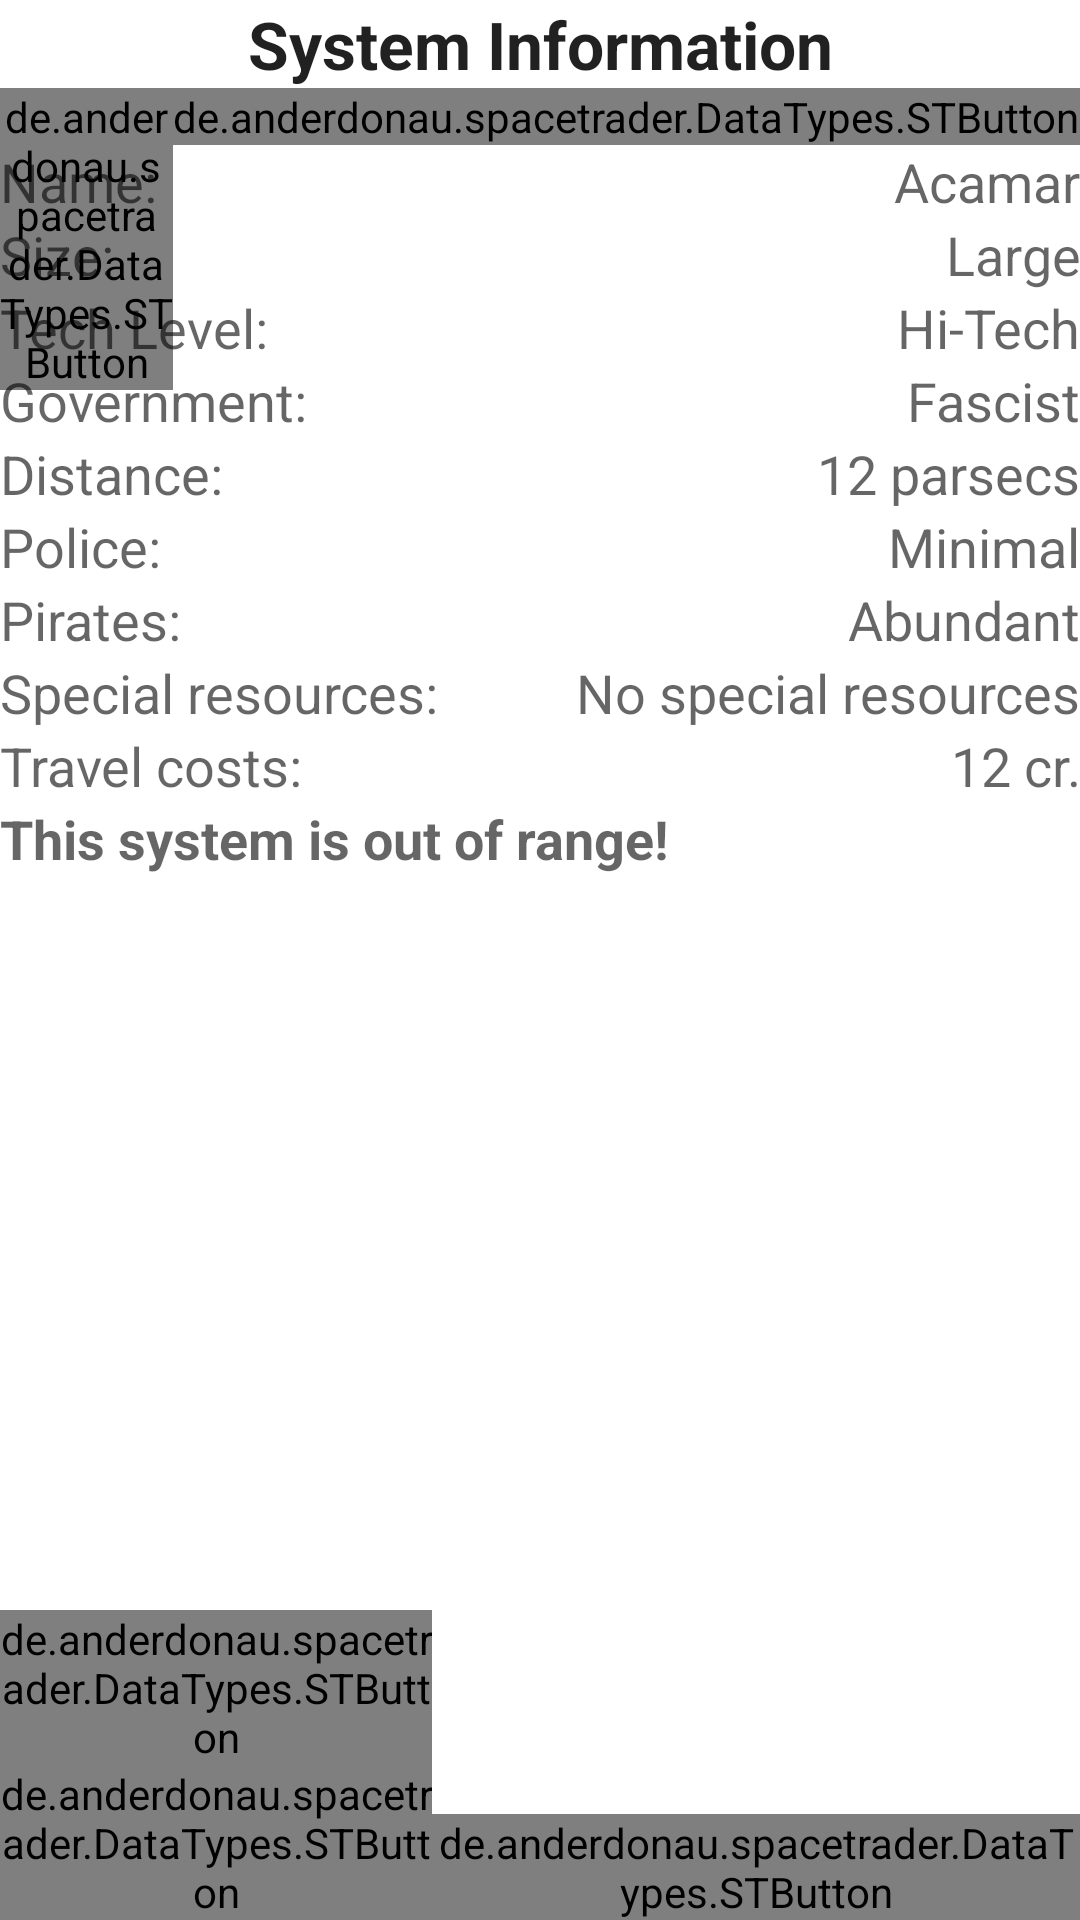

Layout XML and referenced resources for this Android screen:
<!-- AndroidManifest.xml: fallback theme Theme.MaterialComponents.DayNight.NoActionBar -->
<!-- res/layout/fragment_remote_system_information.xml -->
<RelativeLayout xmlns:android="http://schemas.android.com/apk/res/android"
                xmlns:tools="http://schemas.android.com/tools"
                android:layout_width="match_parent"
                android:layout_height="match_parent"
                tools:context=".WelcomeScreen"
                android:orientation="vertical"
		>

	<TextView
			android:layout_width="match_parent"
			android:layout_height="wrap_content"
			android:textAppearance="?android:attr/textAppearanceLarge"
			android:text="System Information"
			android:id="@+id/textView"
			android:layout_alignParentTop="true"
			android:layout_centerHorizontal="true"
			android:textStyle="bold"
			android:gravity="center_horizontal"
			android:layout_alignParentLeft="true"
			android:layout_marginLeft="0dp"
			android:layout_marginTop="0dp"/>

	<de.anderdonau.spacetrader.DataTypes.STButton
			android:layout_width="wrap_content"
			android:layout_height="wrap_content"
			android:text="&#x2192;"
			android:id="@+id/btnPriceListNext"
			android:layout_below="@+id/textView"
			android:onClick="btnNextSystem"
			android:layout_alignParentRight="true"
			style="@style/BuySellButtons"/>

	<de.anderdonau.spacetrader.DataTypes.STButton
			android:layout_width="wrap_content"
			android:layout_height="wrap_content"
			android:text="&#x2190;"
			android:id="@+id/btnPriceListPrev"
			android:onClick="btnNextSystem"
			android:layout_toLeftOf="@+id/btnPriceListNext"
			android:layout_alignTop="@+id/btnPriceListNext"
			style="@style/BuySellButtons"/>

	<ScrollView
			android:layout_width="fill_parent"
			android:layout_height="wrap_content"
			android:id="@+id/scrollView"
			android:layout_below="@+id/btnPriceListNext"
			android:layout_above="@+id/buttonGroup">

		<LinearLayout
				android:orientation="vertical"
				android:layout_width="fill_parent"
				android:layout_height="wrap_content">

			<RelativeLayout
					android:layout_width="fill_parent"
					android:layout_height="fill_parent">

				<TextView
						android:layout_width="wrap_content"
						android:layout_height="wrap_content"
						android:textAppearance="?android:attr/textAppearanceMedium"
						android:text="Name:"
						android:id="@+id/strDescName"
						android:layout_alignParentLeft="true"

						/>

				<TextView
						android:layout_width="wrap_content"
						android:layout_height="wrap_content"
						android:textAppearance="?android:attr/textAppearanceMedium"
						android:text="Size:"
						android:id="@+id/strDescSize"
						android:layout_below="@+id/strDescName"
						android:layout_alignParentLeft="true"

						/>

				<TextView
						android:layout_width="wrap_content"
						android:layout_height="wrap_content"
						android:textAppearance="?android:attr/textAppearanceMedium"
						android:text="Tech Level:"
						android:id="@+id/strDescTechLevel"
						android:layout_below="@+id/strDescSize"
						android:layout_alignParentLeft="true"

						/>

				<TextView
						android:layout_width="wrap_content"
						android:layout_height="wrap_content"
						android:textAppearance="?android:attr/textAppearanceMedium"
						android:text="Government:"
						android:id="@+id/strDescGovernment"
						android:layout_below="@+id/strDescTechLevel"
						android:layout_alignParentLeft="true"

						/>

				<TextView
						android:layout_width="wrap_content"
						android:layout_height="wrap_content"
						android:textAppearance="?android:attr/textAppearanceMedium"
						android:text="Distance:"
						android:id="@+id/strDescDistance"
						android:layout_below="@+id/strDescGovernment"
						android:layout_alignParentLeft="true"

						/>

				<TextView
						android:layout_width="wrap_content"
						android:layout_height="wrap_content"
						android:textAppearance="?android:attr/textAppearanceMedium"
						android:text="Police:"
						android:id="@+id/strDescPolice"
						android:layout_below="@+id/strDescDistance"
						android:layout_alignParentLeft="true"

						/>

				<TextView
						android:layout_width="wrap_content"
						android:layout_height="wrap_content"
						android:textAppearance="?android:attr/textAppearanceMedium"
						android:text="Pirates:"
						android:id="@+id/strDescPirates"
						android:layout_below="@+id/strDescPolice"
						android:layout_alignParentLeft="true"
						/>

				<TextView
						android:layout_width="wrap_content"
						android:layout_height="wrap_content"
						android:textAppearance="?android:attr/textAppearanceMedium"
						android:text="Special resources:"
						android:id="@+id/strDescResources"
						android:layout_below="@+id/strDescPirates"/>

				<TextView
						android:layout_width="wrap_content"
						android:layout_height="wrap_content"
						android:textAppearance="?android:attr/textAppearanceMedium"
						android:text="Travel costs:"
						android:id="@+id/strDescTravelCosts"
						android:layout_below="@+id/strDescResources"
						android:layout_alignParentLeft="true"

						/>

				<TextView
						android:layout_width="wrap_content"
						android:layout_height="wrap_content"
						android:textAppearance="?android:attr/textAppearanceMedium"
						android:text="Acamar"
						android:id="@+id/strRemoteSysInfoName"
						android:layout_alignTop="@+id/strDescName"
						android:layout_toRightOf="@+id/strDescName"


						android:singleLine="false"
						android:gravity="right"
						android:layout_alignParentRight="true"/>

				<TextView
						android:layout_width="wrap_content"
						android:layout_height="wrap_content"
						android:textAppearance="?android:attr/textAppearanceMedium"
						android:text="Large"
						android:id="@+id/strRemoteSysInfoSize"
						android:layout_alignTop="@+id/strDescSize"
						android:layout_alignParentRight="true"

						android:layout_toRightOf="@+id/strDescSize"
						android:gravity="right"
						/>

				<TextView
						android:layout_width="wrap_content"
						android:layout_height="wrap_content"
						android:textAppearance="?android:attr/textAppearanceMedium"
						android:text="Hi-Tech"
						android:id="@+id/strRemoteSysInfoTechLevel"
						android:layout_alignParentRight="true"

						android:layout_alignTop="@+id/strDescTechLevel"
						android:layout_toRightOf="@+id/strDescTechLevel"
						android:gravity="right"
						/>

				<TextView
						android:layout_width="wrap_content"
						android:layout_height="wrap_content"
						android:textAppearance="?android:attr/textAppearanceMedium"
						android:text="Fascist"
						android:id="@+id/strRemoteSysInfoGovernment"
						android:layout_alignTop="@+id/strDescGovernment"
						android:layout_alignParentRight="true"

						android:layout_toRightOf="@+id/strDescGovernment"
						android:gravity="right"
						/>

				<TextView
						android:layout_width="wrap_content"
						android:layout_height="wrap_content"
						android:textAppearance="?android:attr/textAppearanceMedium"
						android:text="12 parsecs"
						android:id="@+id/strRemoteSysInfoDistance"
						android:layout_alignParentRight="true"

						android:layout_alignTop="@+id/strDescDistance"
						android:layout_toRightOf="@+id/strDescDistance"
						android:gravity="right"
						/>

				<TextView
						android:layout_width="wrap_content"
						android:layout_height="wrap_content"
						android:textAppearance="?android:attr/textAppearanceMedium"
						android:text="Minimal"
						android:id="@+id/strRemoteSysInfoPolice"
						android:layout_alignParentRight="true"

						android:layout_alignTop="@+id/strDescPolice"
						android:layout_toRightOf="@+id/strDescPolice"
						android:gravity="right"
						/>

				<TextView
						android:layout_width="wrap_content"
						android:layout_height="wrap_content"
						android:textAppearance="?android:attr/textAppearanceMedium"
						android:text="Abundant"
						android:id="@+id/strRemoteSysInfoPirates"
						android:layout_alignTop="@+id/strDescPirates"
						android:layout_alignParentRight="true"
						android:layout_toRightOf="@+id/strDescPirates"
						android:gravity="right"
						/>

				<TextView
						android:layout_width="wrap_content"
						android:layout_height="wrap_content"
						android:textAppearance="?android:attr/textAppearanceMedium"
						android:id="@+id/strRemoteSysInfoResources"
						android:text="No special resources"
						android:layout_alignTop="@id/strDescResources"
						android:layout_alignParentRight="true"
						android:gravity="right"
						android:layout_toRightOf="@+id/strDescResources"/>

				<TextView
						android:layout_width="wrap_content"
						android:layout_height="wrap_content"
						android:textAppearance="?android:attr/textAppearanceMedium"
						android:text="12 cr."
						android:id="@+id/strRemoteSysInfoCosts"
						android:layout_alignParentRight="true"
						android:gravity="right"
						android:layout_toRightOf="@+id/strDescTravelCosts"
						android:layout_alignTop="@+id/strDescTravelCosts"/>
			</RelativeLayout>

			<TextView
					android:layout_width="match_parent"
					android:layout_height="wrap_content"
					android:textAppearance="?android:attr/textAppearanceMedium"
					android:text="This system is out of range!"
					android:id="@+id/strRemoteSysOutOfRange"
					android:textStyle="bold"/>
		</LinearLayout>
	</ScrollView>

	<LinearLayout
			android:orientation="horizontal"
			android:layout_width="match_parent"
			android:layout_height="wrap_content"
			android:baselineAligned="false"
			android:layout_alignParentLeft="true"
			android:layout_alignParentTop="false"
			android:layout_alignParentRight="true"
			android:layout_alignParentBottom="true"
			android:id="@+id/buttonGroup">

		<LinearLayout
				android:orientation="vertical"
				android:layout_width="0dp"
				android:layout_height="fill_parent"
				android:layout_weight="2">

			<de.anderdonau.spacetrader.DataTypes.STButton
					android:layout_width="match_parent"
					android:layout_height="wrap_content"
					android:text="Price List"
					android:id="@+id/btnRemoteSysPriceList"
					android:onClick="btnAveragePricesForm"
					android:singleLine="true"
					android:ellipsize="marquee"/>

			<de.anderdonau.spacetrader.DataTypes.STButton
					android:layout_width="match_parent"
					android:layout_height="wrap_content"
					android:text="Short Range Chart"
					android:id="@+id/btnShortRangeChart"
					android:onClick="btnShortRangeChart"
					android:singleLine="true"
					android:ellipsize="marquee"/>
		</LinearLayout>

		<LinearLayout
				android:orientation="vertical"
				android:layout_width="0dp"
				android:layout_height="fill_parent"
				android:layout_weight="3"
				android:gravity="bottom">

			<de.anderdonau.spacetrader.DataTypes.STButton
					android:layout_width="match_parent"
					android:layout_height="wrap_content"
					android:text="WARP"
					android:id="@+id/btnRemoteSysWarp"
					android:textSize="50dp"
					android:onClick="btnDoWarp"
					android:singleLine="true"
					android:ellipsize="marquee"
					/>
		</LinearLayout>
	</LinearLayout>

</RelativeLayout>
<!-- resources referenced by this layout -->
<resources>
  <style name="BuySellButtons">
  		<item name="android:minHeight">0dp</item>
  		<item name="android:minWidth">0dp</item>
  	</style>
</resources>
